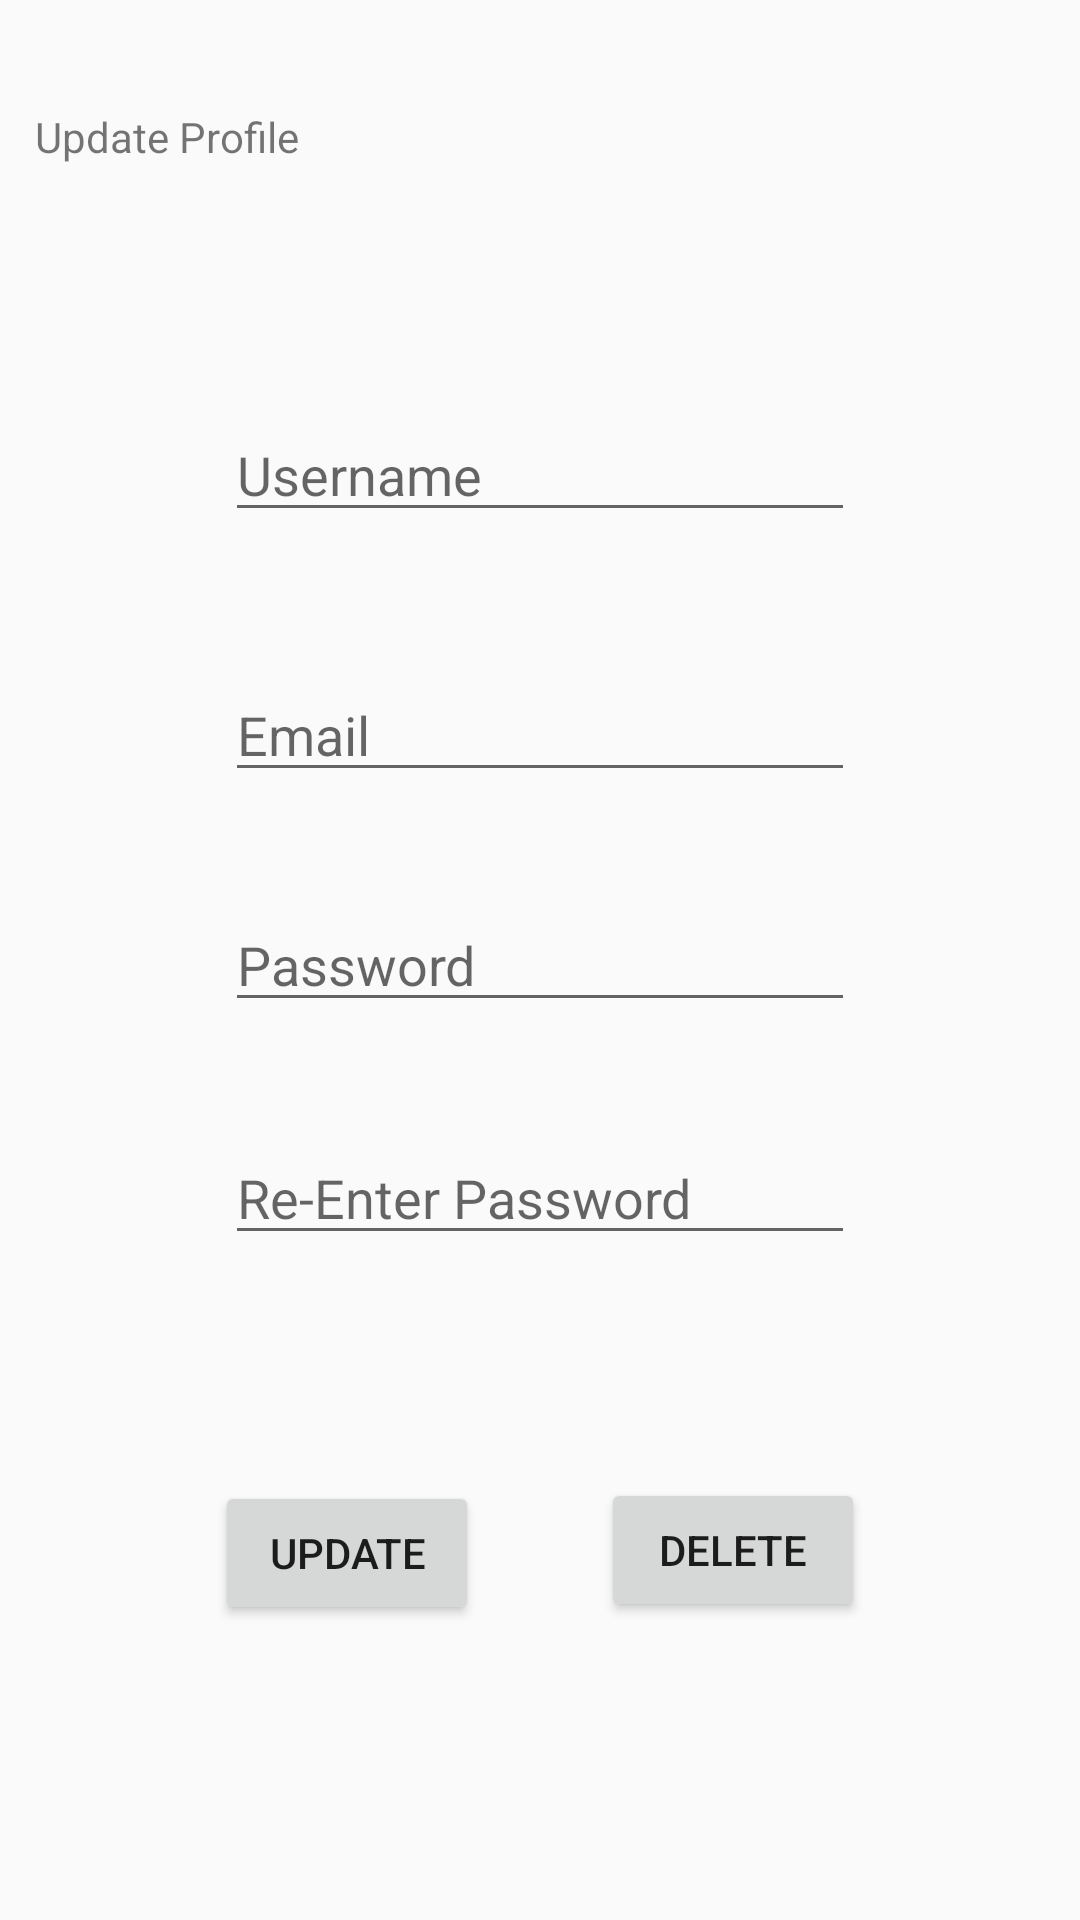

The Android layout XML behind this screen, and the referenced resources:
<!-- AndroidManifest.xml: application theme AppTheme -->
<!-- res/layout/activity_update_user.xml -->
<?xml version="1.0" encoding="utf-8"?>
<androidx.constraintlayout.widget.ConstraintLayout xmlns:android="http://schemas.android.com/apk/res/android"
    xmlns:app="http://schemas.android.com/apk/res-auto"
    xmlns:tools="http://schemas.android.com/tools"
    android:layout_width="match_parent"
    android:layout_height="match_parent"
    tools:context=".user.UpdateUserActivity">

    <Button
        android:id="@+id/updateuserbtn"
        android:layout_width="wrap_content"
        android:layout_height="wrap_content"
        android:text="@string/updateuserbtn"
        app:layout_constraintBottom_toBottomOf="parent"
        app:layout_constraintEnd_toEndOf="parent"
        app:layout_constraintHorizontal_bias="0.263"
        app:layout_constraintStart_toStartOf="parent"
        app:layout_constraintTop_toTopOf="parent"
        app:layout_constraintVertical_bias="0.834" />

    <Button
        android:id="@+id/deleteuserbtn"
        android:layout_width="wrap_content"
        android:layout_height="wrap_content"
        android:text="@string/deleteuserbtn"
        app:layout_constraintBottom_toBottomOf="parent"
        app:layout_constraintEnd_toEndOf="parent"
        app:layout_constraintHorizontal_bias="0.736"
        app:layout_constraintStart_toStartOf="parent"
        app:layout_constraintTop_toTopOf="parent"
        app:layout_constraintVertical_bias="0.832" />

    <EditText
        android:id="@+id/updatepassword"
        android:layout_width="wrap_content"
        android:layout_height="wrap_content"
        android:ems="10"
        android:hint="@string/updatepassword"
        android:inputType="textPersonName"
        app:layout_constraintBottom_toBottomOf="parent"
        app:layout_constraintEnd_toEndOf="parent"
        app:layout_constraintStart_toStartOf="parent"
        app:layout_constraintTop_toTopOf="parent" />

    <EditText
        android:id="@+id/updaterpassword"
        android:layout_width="wrap_content"
        android:layout_height="wrap_content"
        android:ems="10"
        android:hint="@string/updaterpassword"
        android:inputType="textPersonName"
        app:layout_constraintBottom_toBottomOf="parent"
        app:layout_constraintEnd_toEndOf="parent"
        app:layout_constraintStart_toStartOf="parent"
        app:layout_constraintTop_toTopOf="parent"
        app:layout_constraintVertical_bias="0.63" />

    <EditText
        android:id="@+id/updatename"
        android:layout_width="wrap_content"
        android:layout_height="wrap_content"
        android:ems="10"
        android:hint="@string/updateuname"
        android:inputType="textPersonName"
        app:layout_constraintBottom_toBottomOf="parent"
        app:layout_constraintEnd_toEndOf="parent"
        app:layout_constraintStart_toStartOf="parent"
        app:layout_constraintTop_toTopOf="parent"
        app:layout_constraintVertical_bias="0.227" />

    <EditText
        android:id="@+id/updateemail"
        android:layout_width="wrap_content"
        android:layout_height="wrap_content"
        android:ems="10"
        android:hint="@string/updateemail"
        android:inputType="textPersonName"
        app:layout_constraintBottom_toBottomOf="parent"
        app:layout_constraintEnd_toEndOf="parent"
        app:layout_constraintStart_toStartOf="parent"
        app:layout_constraintTop_toTopOf="parent"
        app:layout_constraintVertical_bias="0.372" />

    <TextView
        android:id="@+id/hupdatename"
        android:layout_width="222dp"
        android:layout_height="43dp"
        android:layout_marginTop="36dp"
        android:text="@string/hupdatename"
        app:layout_constraintBottom_toBottomOf="parent"
        app:layout_constraintEnd_toEndOf="parent"
        app:layout_constraintHorizontal_bias="0.084"
        app:layout_constraintStart_toStartOf="parent"
        app:layout_constraintTop_toTopOf="parent"
        app:layout_constraintVertical_bias="0.0" />
</androidx.constraintlayout.widget.ConstraintLayout>
<!-- resources referenced by this layout -->
<resources>
  <string name="deleteuserbtn">Delete</string>
  <string name="hupdatename">Update Profile</string>
  <string name="updateemail">Email</string>
  <string name="updatepassword">Password</string>
  <string name="updaterpassword">Re-Enter Password</string>
  <string name="updateuname">Username</string>
  <string name="updateuserbtn">Update</string>
  <style name="AppTheme" parent="Theme.AppCompat.Light.DarkActionBar">
          
          <item name="colorPrimary">#A93226</item>
          <item name="colorPrimaryDark">#641E16</item>
          <item name="colorAccent">#000000</item>
      </style>
</resources>
